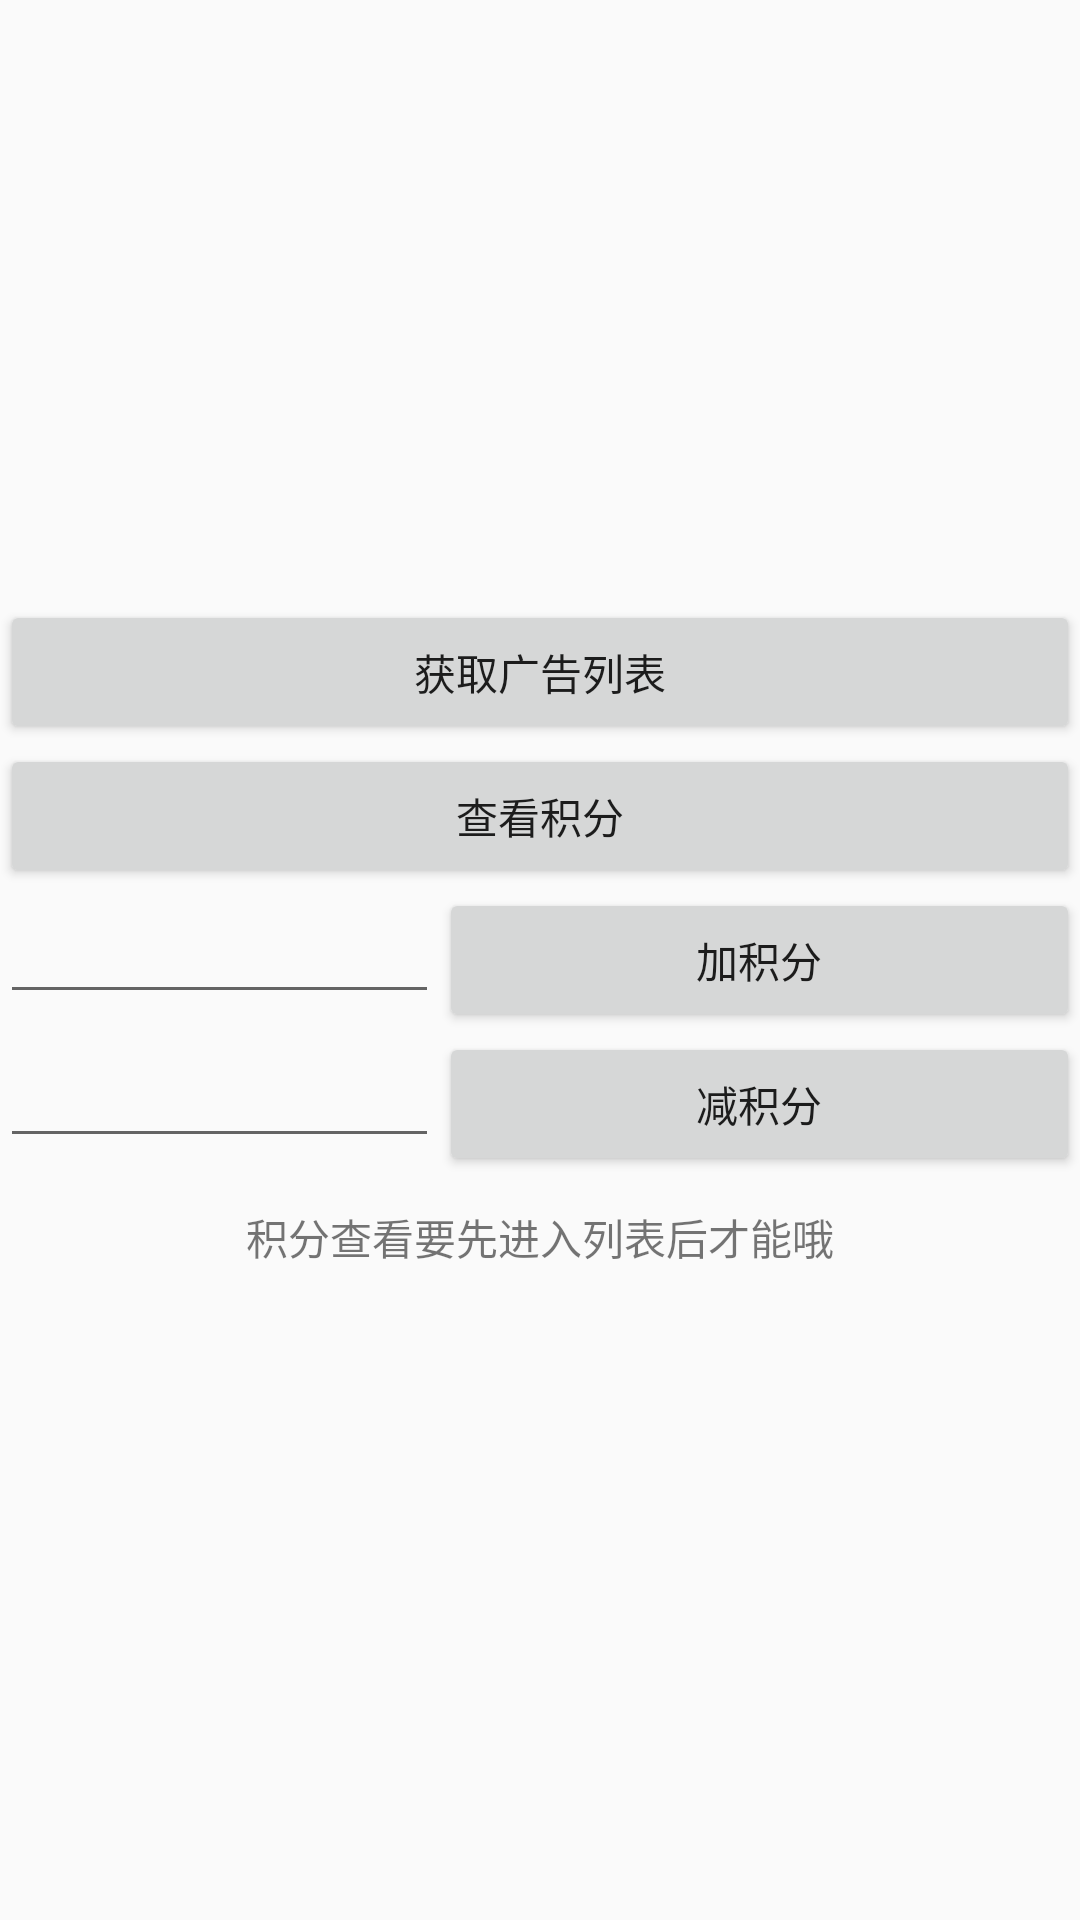

Here is an Android app screen rendered from its layout file. Give the layout XML and the strings, colors and styles it references.
<!-- AndroidManifest.xml: application theme AppTheme -->
<!-- res/layout/chinazmob_activity.xml -->
﻿<?xml version="1.0" encoding="utf-8"?>
<LinearLayout xmlns:android="http://schemas.android.com/apk/res/android"
    android:id="@+id/RelativeLayout01"
    android:layout_width="match_parent"
    android:layout_height="match_parent"
    android:orientation="vertical">

    <TextView
        android:id="@+id/show_integral"
        android:layout_width="match_parent"
        android:layout_height="200dp" />

    <Button
        android:id="@+id/getAdlist"
        android:layout_width="match_parent"
        android:layout_height="wrap_content"
        android:text="获取广告列表" />

    <LinearLayout
        android:layout_width="match_parent"
        android:layout_height="wrap_content">

        <Button
            android:id="@+id/check_integral"
            android:layout_width="wrap_content"
            android:layout_height="wrap_content"
            android:layout_weight="1"
            android:text="查看积分" />
    </LinearLayout>

    <LinearLayout
        android:layout_width="match_parent"
        android:layout_height="wrap_content">

        <EditText
            android:id="@+id/add_textintegral"
            android:layout_width="wrap_content"
            android:layout_height="wrap_content"
            android:layout_weight="1"
            android:inputType="number" />

        <Button
            android:id="@+id/add_integral"
            android:layout_width="wrap_content"
            android:layout_height="wrap_content"
            android:layout_weight="1"
            android:text="加积分" />
    </LinearLayout>

    <LinearLayout
        android:layout_width="match_parent"
        android:layout_height="wrap_content">

        <EditText
            android:id="@+id/minus_textintgral"
            android:layout_width="wrap_content"
            android:layout_height="wrap_content"
            android:layout_weight="1"
            android:inputType="number" />

        <Button
            android:id="@+id/minus_integral"
            android:layout_width="wrap_content"
            android:layout_height="wrap_content"
            android:layout_weight="1"
            android:text="减积分" />
    </LinearLayout>

    <TextView
        android:layout_width="match_parent"
        android:layout_height="wrap_content"
        android:layout_marginTop="10dp"
        android:gravity="center"
        android:text="积分查看要先进入列表后才能哦" />
</LinearLayout>
<!-- resources referenced by this layout -->
<resources>
  <style name="AppTheme" parent="Theme.AppCompat.Light.DarkActionBar">
          
          <item name="colorPrimary">@color/colorPrimary</item>
          <item name="colorPrimaryDark">@color/colorPrimaryDark</item>
          <item name="colorAccent">@color/colorAccent</item>
      </style>
  <!-- not gathered from this repository: default colours our renderer supplied (Android Studio template values) -->
  <color name="colorPrimary">#FF6200EE</color>
  <color name="colorPrimaryDark">#FF3700B3</color>
  <color name="colorAccent">#FF03DAC5</color>
</resources>
